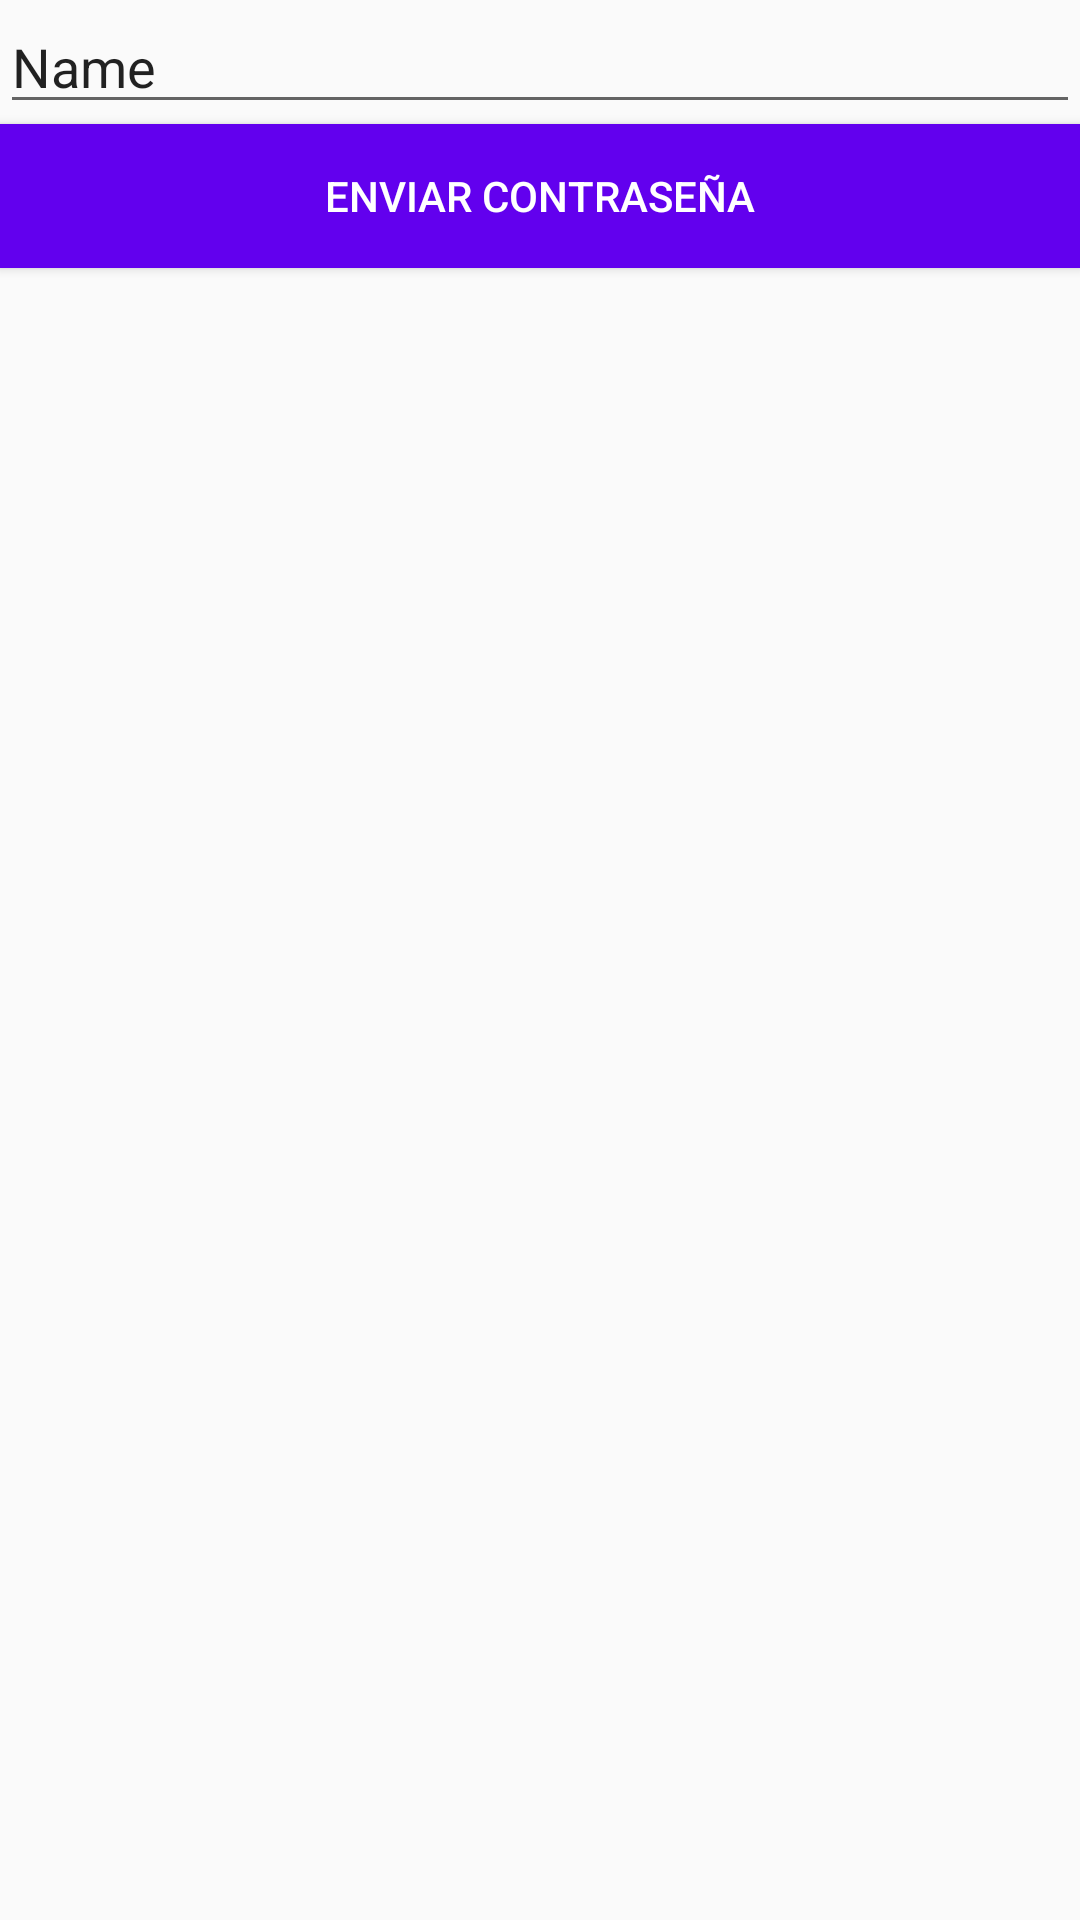

Produce the Android XML layout that renders to this screen, including the resource entries it uses.
<!-- AndroidManifest.xml: application theme AppTheme -->
<!-- res/layout/activity_forgot_pass.xml -->
<?xml version="1.0" encoding="utf-8"?>
<LinearLayout xmlns:android="http://schemas.android.com/apk/res/android"
    xmlns:app="http://schemas.android.com/apk/res-auto"
    xmlns:tools="http://schemas.android.com/tools"
    android:layout_width="match_parent"
    android:layout_height="match_parent"
    android:orientation="vertical"
    tools:context=".ForgotPassActivity">

    <ProgressBar
        android:id="@+id/progressBar"
        style="?android:attr/progressBarStyleHorizontal"
        android:layout_width="match_parent"
        android:layout_height="wrap_content"
        android:visibility="gone"
        android:indeterminate="true"/>

    <EditText
        android:id="@+id/txtEmail"
        android:layout_width="match_parent"
        android:layout_height="wrap_content"
        android:ems="10"
        android:inputType="textPersonName"
        android:text="Name" />

    <Button
        android:onClick="send"
        android:layout_width="match_parent"
        android:layout_height="wrap_content"
        android:text="Enviar Contraseña"
        android:background="@color/colorPrimary"
        android:textColor="@android:color/white"/>
</LinearLayout>
<!-- resources referenced by this layout -->
<resources>
  <color name="colorPrimary">#6200EE</color>
  <style name="AppTheme" parent="Theme.AppCompat.Light.NoActionBar">
          
          <item name="colorPrimary">@color/colorPrimary</item>
          <item name="colorPrimaryDark">@color/colorPrimaryDark</item>
          <item name="colorAccent">@color/colorAccent</item>
          
          <item name="android:windowFullscreen">false</item>
          <item name="android:windowNoTitle">true</item>
      </style>
  <color name="colorPrimaryDark">#3700B3</color>
  <color name="colorAccent">#03DAC5</color>
</resources>
